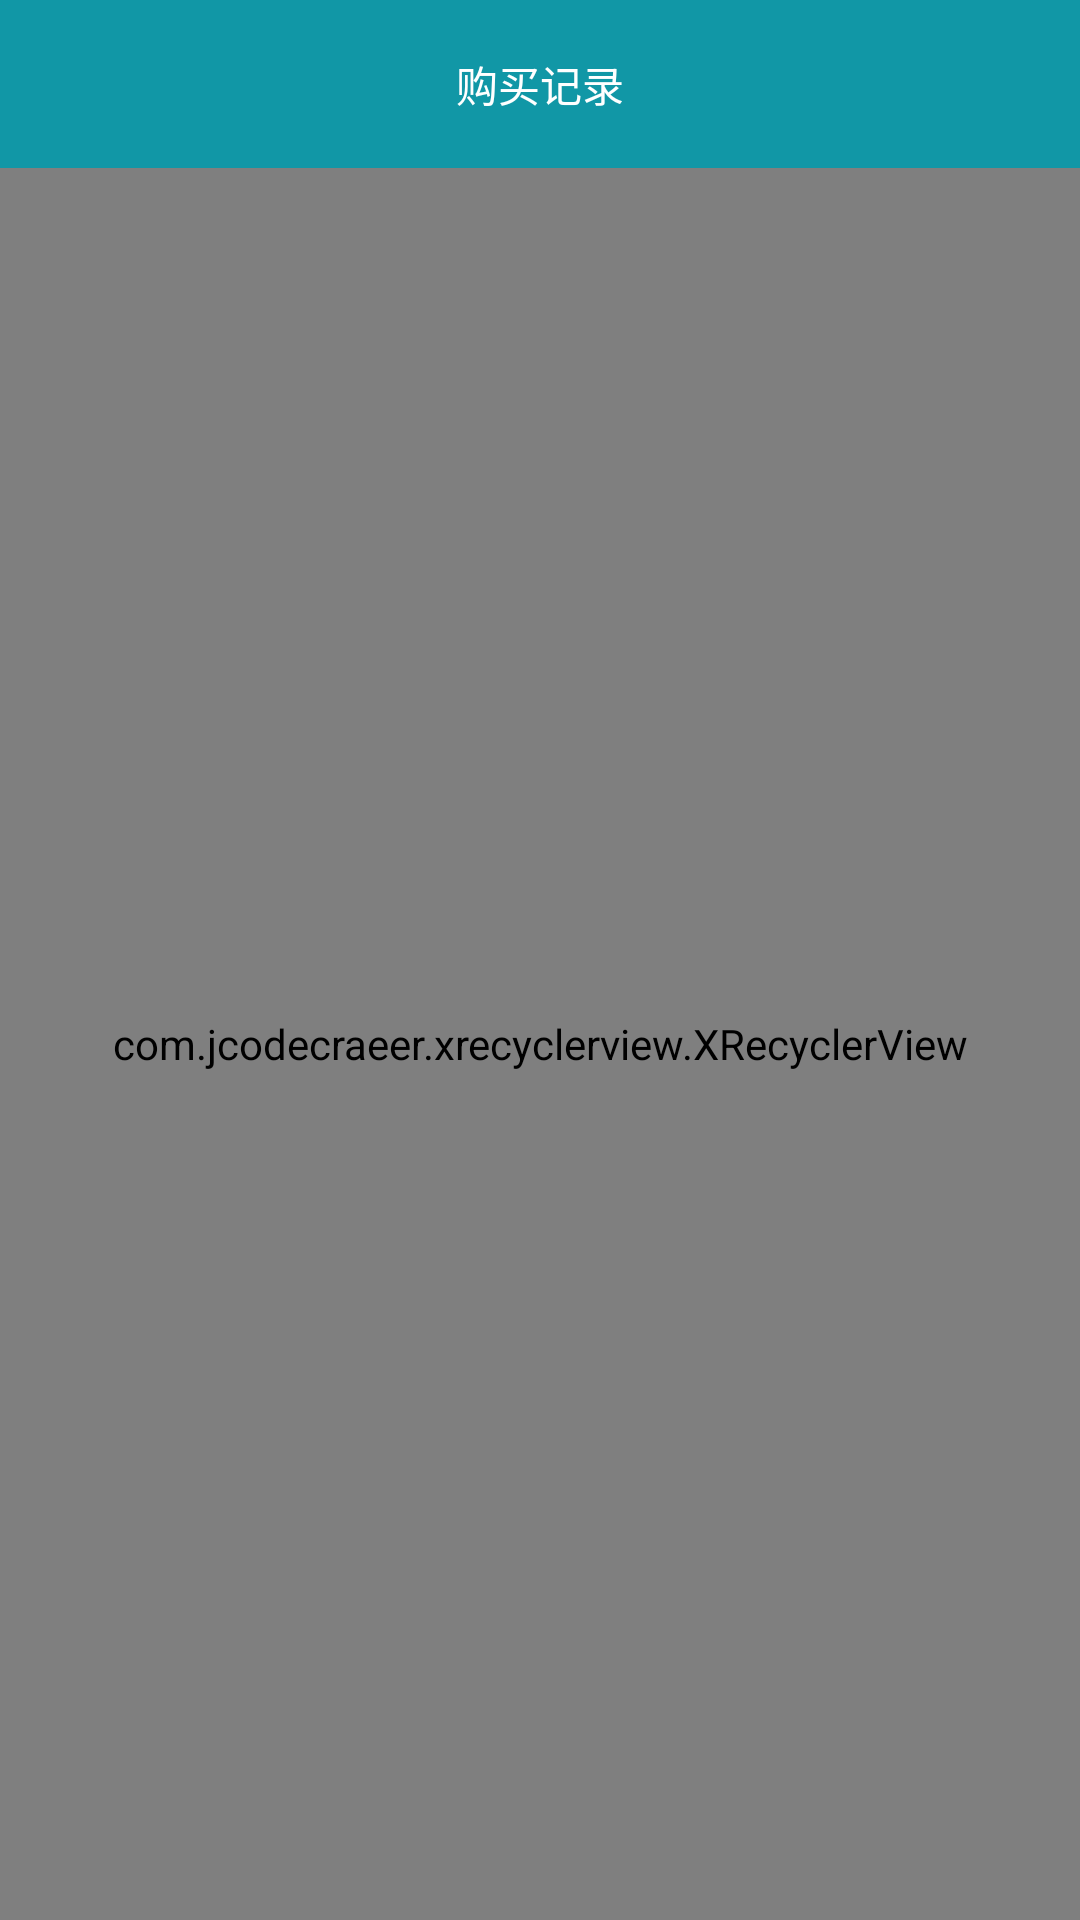

This screen was rendered from an Android layout file. Write that file and the resources it references.
<!-- AndroidManifest.xml: application theme Activity.Theme -->
<!-- res/layout/activity_buy_record.xml -->
<?xml version="1.0" encoding="utf-8"?>
<LinearLayout
    xmlns:android="http://schemas.android.com/apk/res/android"
    android:id="@+id/activity_buy_record"
    android:layout_width="match_parent"
    android:layout_height="match_parent"
    android:orientation="vertical">
    <RelativeLayout
        android:layout_width="match_parent"
        android:layout_height="56dp"
        android:gravity="center_vertical"
        android:background="@color/headbg">
        <TextView
            android:layout_width="wrap_content"
            android:layout_height="wrap_content"
            android:text="购买记录"
            android:textColor="@color/color_ffffff"
            android:layout_centerHorizontal="true"/>
    </RelativeLayout>
    <com.jcodecraeer.xrecyclerview.XRecyclerView
        android:id="@+id/xrecyclerview"
        android:layout_width="match_parent"
        android:layout_height="match_parent"/>
</LinearLayout>
<!-- resources referenced by this layout -->
<resources>
  <color name="color_ffffff">#ffffff</color>
  <color name="headbg">#1197a6</color>
  <style name="Activity.Theme" mce_bogus="1" parent="Theme.AppCompat.Light.NoActionBar">
          <item name="android:windowAnimationStyle">@style/anim_activity</item>
          <item name="colorAccent">@color/color_999999</item>
          <item name="colorPrimaryDark">@color/color_999999</item>
          <item name="android:windowEnableSplitTouch">false</item>
          <item name="android:splitMotionEvents">false</item>
      </style>
  <style name="anim_activity" mce_bogus="1" parent="@android:style/Animation.Activity">
          <item name="android:activityOpenEnterAnimation">@anim/activity_open_in_anim</item>
          <item name="android:activityOpenExitAnimation">@anim/activity_open_out_anim</item>
          <item name="android:activityCloseEnterAnimation">@anim/activity_close_in_anim</item>
          <item name="android:activityCloseExitAnimation">@anim/activity_close_out_anim</item>
      </style>
  <color name="color_999999">#999999</color>
</resources>
